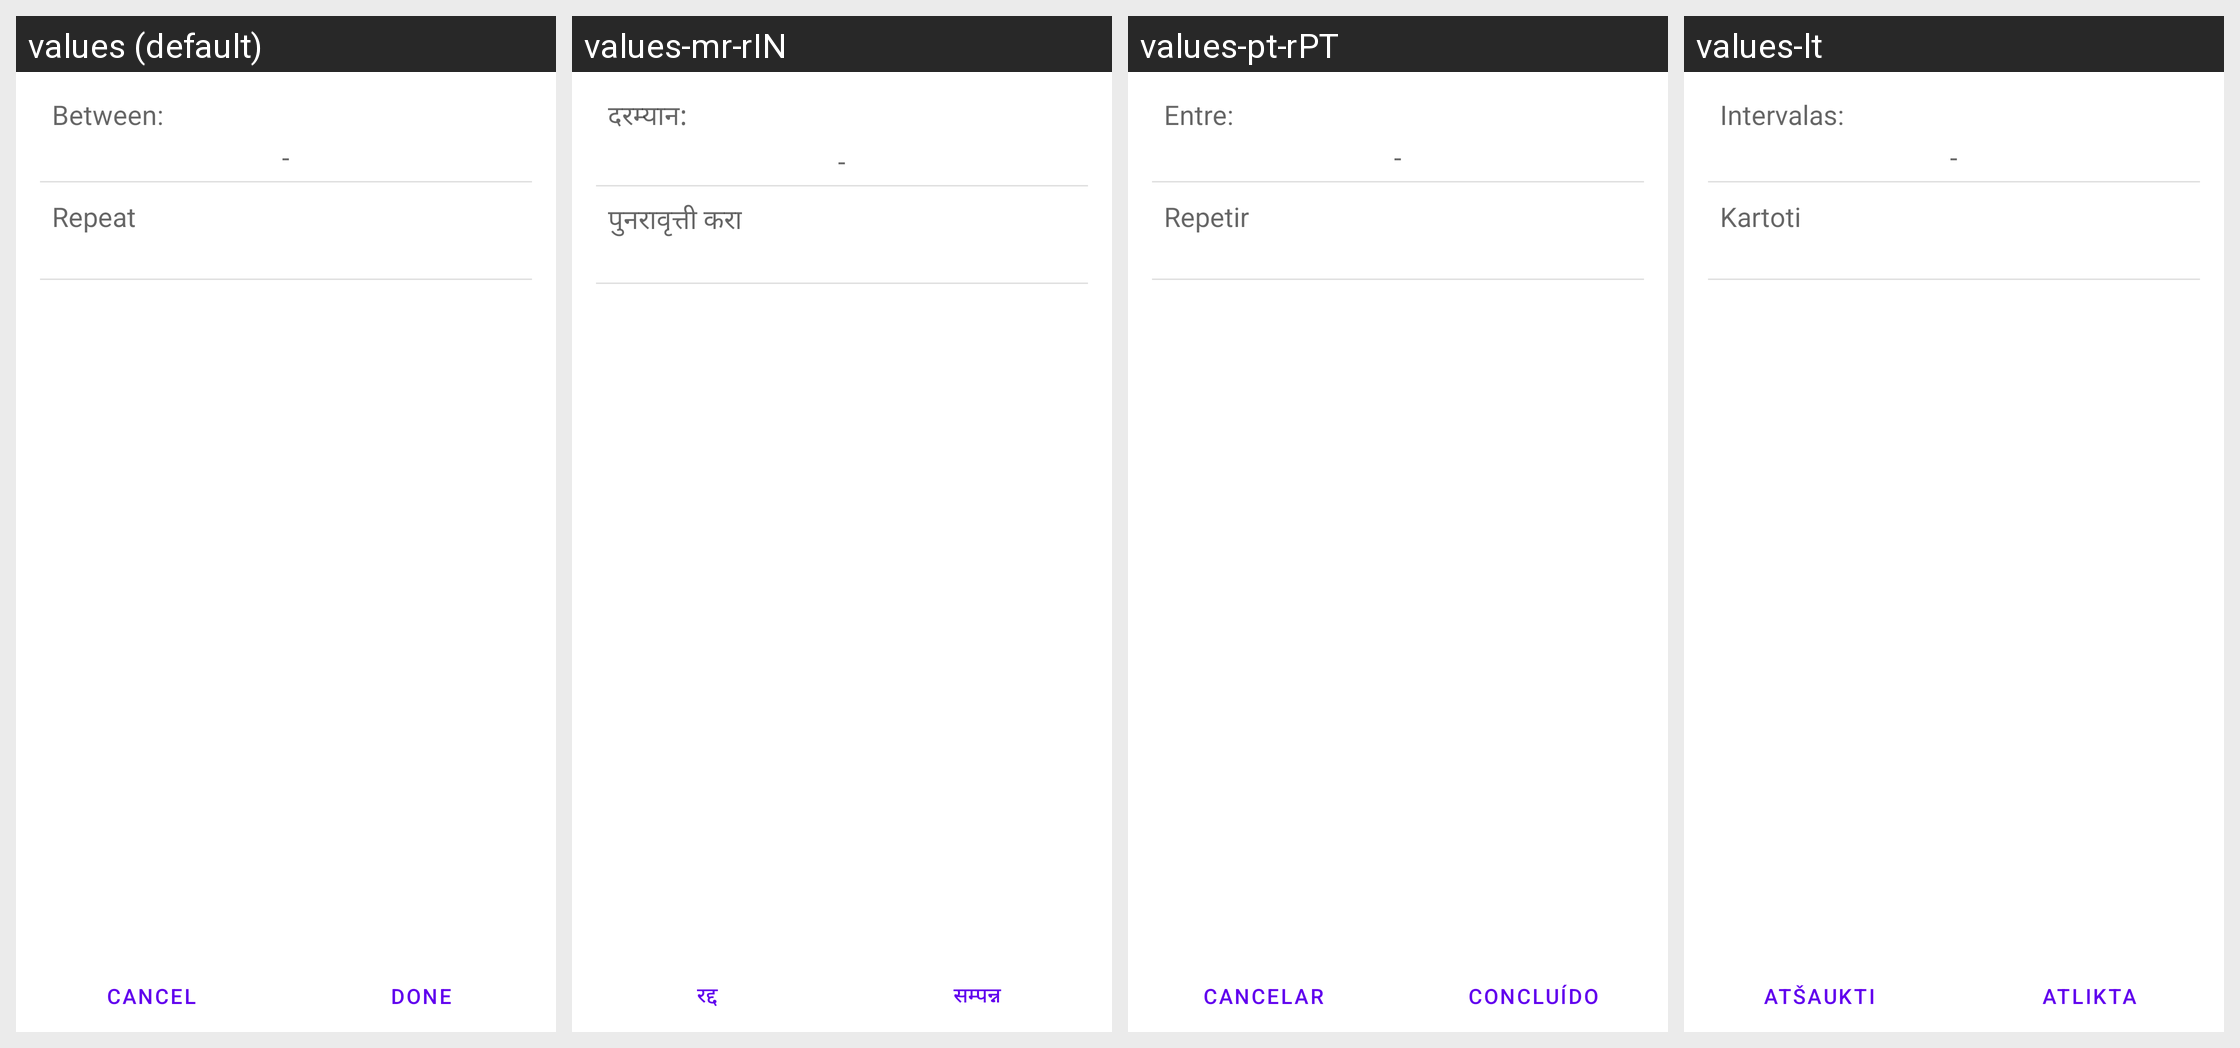

The same Android screen rendered under several of its app's locales, left to right. List the strings drawn on it with the default value and each locale's translation.
Android screen res/layout/time_trigger_activity.xml rendered under 4 locales, left to right: values (default), values-mr-rIN, values-pt-rPT, values-lt. Device: Nexus 5 (rendered at 1080×1920; each locale shown at half size, 540×960, under a caption strip naming it); theme Theme.MaterialComponents.DayNight.NoActionBar.
Other locales in the repository, not shown: values-ar, values-bn, values-bs, values-ca, values-de, values-en, values-en-rCA, values-es-rES, values-et, values-eu, values-fa, values-fi, values-fr, values-fr-rCA, values-hi, values-hr, values-hu, values-hy, values-in, values-is, values-it, values-iw, values-ja, values-jv, values-kk, values-kn-rIN, values-ko, values-mk, values-ms, values-nb, values-nl, values-pl, values-ro, values-sl, values-sq, values-su, values-sv, values-te-rIN, values-th, values-tl, values-tr, values-uk, values-zh-rCN, values-zh-rHK, values-zh-rTW.
Strings drawn on this screen, with the default value and each locale's value (text and hints the layout hard-codes, and strings that could not be matched under every locale, appear in the picture but are not listed):

time_initiator_between
  values: Between:
  values-mr-rIN: दरम्यान:
  values-pt-rPT: Entre:
  values-lt: Intervalas:

time_trigger_repeat_label
  values: Repeat
  values-mr-rIN: पुनरावृत्ती करा
  values-pt-rPT: Repetir
  values-lt: Kartoti

footer_button_cancel
  values: Cancel
  values-mr-rIN: रद्द
  values-pt-rPT: Cancelar
  values-lt: Atšaukti

footer_button_done
  values: Done
  values-mr-rIN: सम्पन्न
  values-pt-rPT: Concluído
  values-lt: Atlikta
